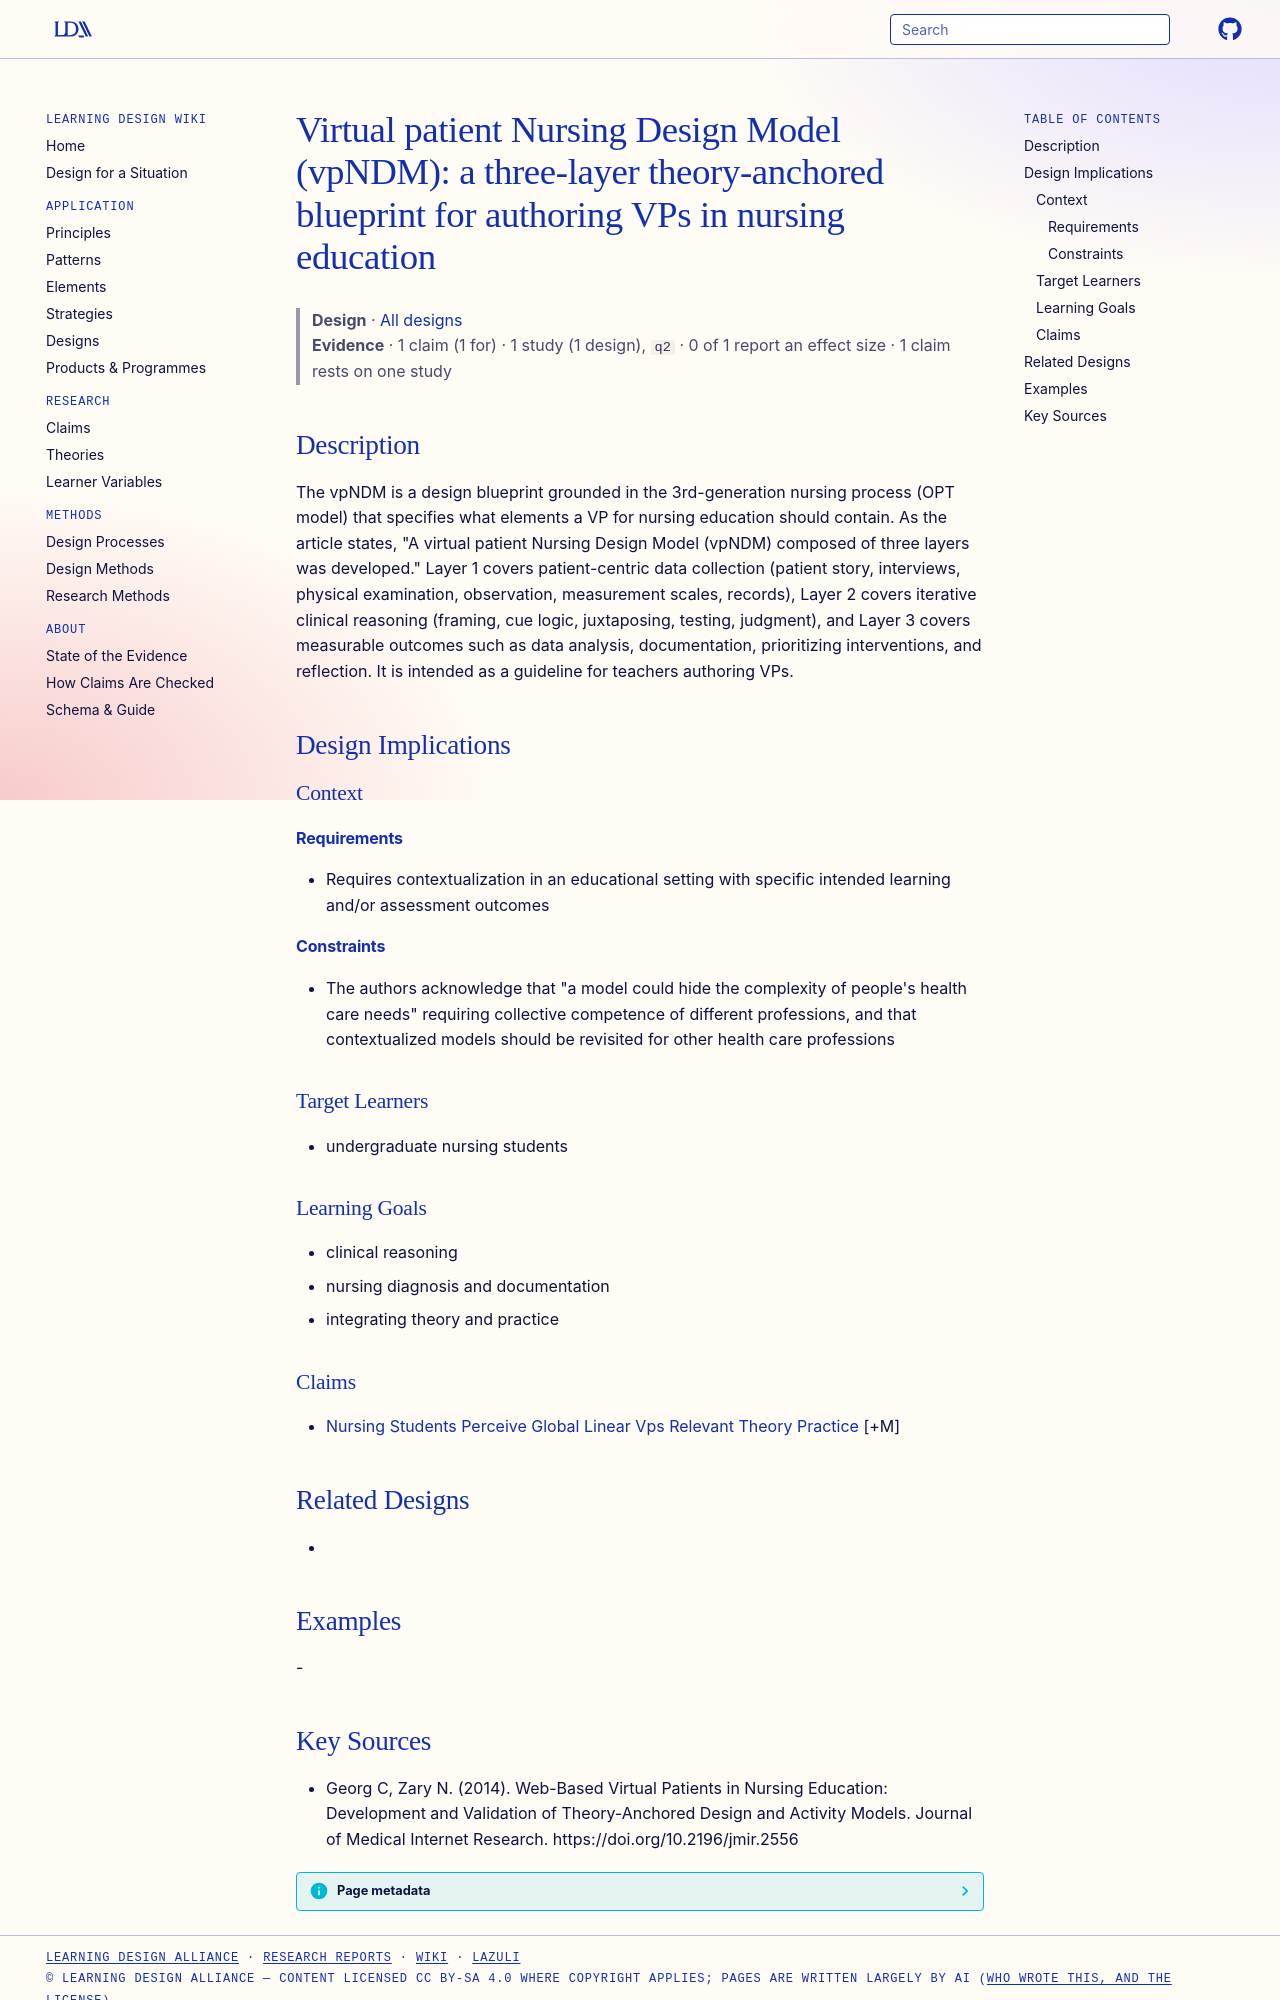

repository: Learning-Design-Alliance/learning-wiki · page: designs/vpndm-three-layer-nursing-design-model/index.html · generator: mkdocs

---
type: design
id: vpndm-three-layer-nursing-design-model
title: "Virtual patient Nursing Design Model (vpNDM): a three-layer theory-anchored blueprint for authoring VPs in nursing education"
description: The vpNDM is a design blueprint grounded in the 3rd-generation nursing process (OPT model) that specifies what elements a VP for nursing education should contain.
status: review
generated:
  by: "process:settle-candidates"
  at: 2026-11-10
sources:
  - id: georg-c-2014
    resource: "https://doi.org/10.2196/jmir.2556"
    title: "Georg C, Zary N. (2014). Web-Based Virtual Patients in Nursing Education: Development and Validation of Theory-Anchored Design and Activity Models. Journal of Medical Internet Research. https://doi.org/10.2196/jmir.2556"
    author: Georg C, Zary N
---

# Virtual patient Nursing Design Model (vpNDM): a three-layer theory-anchored blueprint for authoring VPs in nursing education

> **Design** · [All designs](index.md)
> **Evidence** · 1 claim (1 for) · 1 study (1 design), `q2` · 0 of 1 report an effect size · 1 claim rests on one study

## Description
The vpNDM is a design blueprint grounded in the 3rd-generation nursing process (OPT model) that specifies what elements a VP for nursing education should contain. As the article states, "A virtual patient Nursing Design Model (vpNDM) composed of three layers was developed." Layer 1 covers patient-centric data collection (patient story, interviews, physical examination, observation, measurement scales, records), Layer 2 covers iterative clinical reasoning (framing, cue logic, juxtaposing, testing, judgment), and Layer 3 covers measurable outcomes such as data analysis, documentation, prioritizing interventions, and reflection. It is intended as a guideline for teachers authoring VPs.

## Design Implications

### Context
#### Requirements
- Requires contextualization in an educational setting with specific intended learning and/or assessment outcomes
#### Constraints
- The authors acknowledge that "a model could hide the complexity of people's health care needs" requiring collective competence of different professions, and that contextualized models should be revisited for other health care professions

### Target Learners
- undergraduate nursing students

### Learning Goals
- clinical reasoning
- nursing diagnosis and documentation
- integrating theory and practice

### Claims
- [Nursing Students Perceive Global Linear Vps Relevant Theory Practice](../claims/nursing-students-perceive-global-linear-vps-relevant-theory-practice.md) [+M]

## Related Designs
- 

## Examples
-
